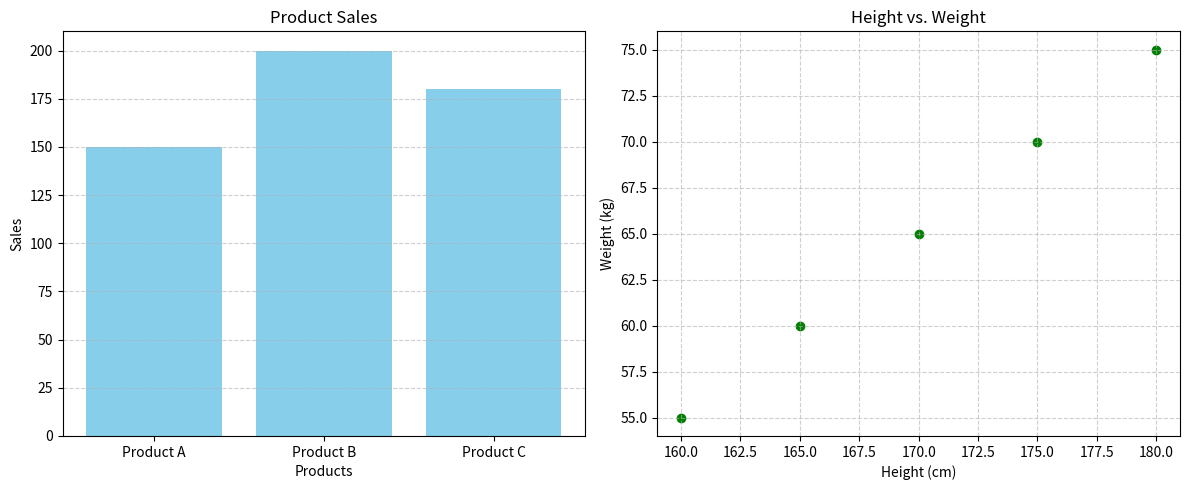

Python code for this plot:
import matplotlib.pyplot as plt

# Sample data for product sales (bar plot)
products = ['Product A', 'Product B', 'Product C']
sales = [150, 200, 180]

# Sample data for height vs. weight (scatter plot)
height = [160, 165, 170, 175, 180]
weight = [55, 60, 65, 70, 75]

# Create subplots: 1 row, 2 columns
fig, axes = plt.subplots(1, 2, figsize=(12, 5))

# Bar plot for product sales
axes[0].bar(products, sales, color='skyblue')
axes[0].set_title('Product Sales')
axes[0].set_xlabel('Products')
axes[0].set_ylabel('Sales')
axes[0].grid(True, axis='y', linestyle='--', alpha=0.6)

# Scatter plot for height vs. weight
axes[1].scatter(height, weight, color='green')
axes[1].set_title('Height vs. Weight')
axes[1].set_xlabel('Height (cm)')
axes[1].set_ylabel('Weight (kg)')
axes[1].grid(True, linestyle='--', alpha=0.6)

# Adjust layout and show
plt.tight_layout()
plt.show()